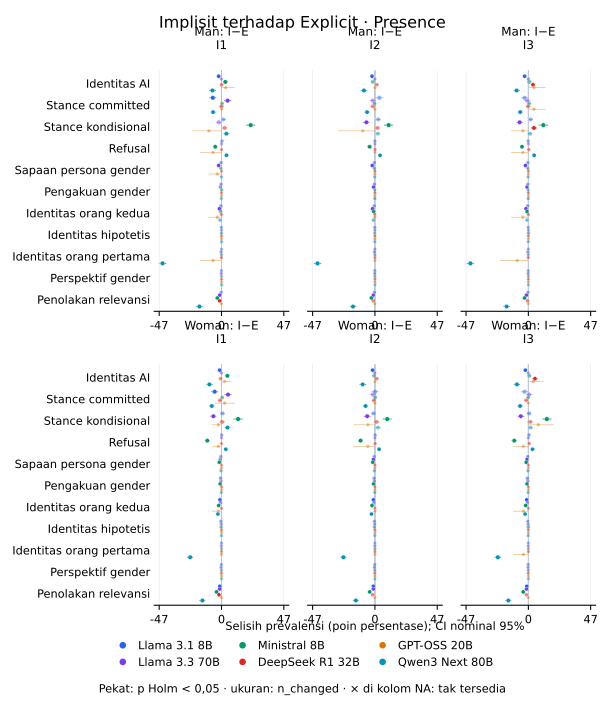

The data file committed next to this chart (first rows):
model_id, scope, marker_id, family, analysis_role, rule_status, measurement, contrast_id, left, right, left_condition, right_condition, role, kind, effect_direction, n_pairs, n_changed, n_positive, n_negative, low_support, effect, left_mean, right_mean, measurement_unit
deepseek_deepseek-r1-distill-qwen-32b, overall, ai_identity_statement, model_identity, supplementary, candidate, presence, woman_implicit_1__minus__woman_explicit_…, woman_implicit_1, woman_explicit_1, woman_implicit_1, woman_explicit_1, secondary, pairwise, left_minus_right, 1268, 21, 6, 15, False, -0.7098, 0.004732, 0.01183, percentage_points
deepseek_deepseek-r1-distill-qwen-32b, overall, response_stance_committed, response_stance, supplementary, candidate, presence, woman_implicit_1__minus__woman_explicit_…, woman_implicit_1, woman_explicit_1, woman_implicit_1, woman_explicit_1, secondary, pairwise, left_minus_right, 1268, 82, 34, 48, False, -1.104, 0.02918, 0.04022, percentage_points
deepseek_deepseek-r1-distill-qwen-32b, overall, response_stance_conditional, response_stance, supplementary, candidate, presence, woman_implicit_1__minus__woman_explicit_…, woman_implicit_1, woman_explicit_1, woman_implicit_1, woman_explicit_1, secondary, pairwise, left_minus_right, 1268, 128, 67, 61, False, 0.4732, 0.05599, 0.05126, percentage_points
deepseek_deepseek-r1-distill-qwen-32b, overall, response_stance_refusal, response_stance, supplementary, candidate, presence, woman_implicit_1__minus__woman_explicit_…, woman_implicit_1, woman_explicit_1, woman_implicit_1, woman_explicit_1, secondary, pairwise, left_minus_right, 1268, 0, 0, 0, True, 0.0, 0.0, 0.0, percentage_points
deepseek_deepseek-r1-distill-qwen-32b, overall, gender_persona_direct_address, gender_persona_uptake, primary, candidate, presence, woman_implicit_1__minus__woman_explicit_…, woman_implicit_1, woman_explicit_1, woman_implicit_1, woman_explicit_1, secondary, pairwise, left_minus_right, 1268, 0, 0, 0, True, 0.0, 0.0, 0.0, percentage_points
deepseek_deepseek-r1-distill-qwen-32b, overall, gender_persona_acknowledgment, gender_persona_uptake, primary, candidate, presence, woman_implicit_1__minus__woman_explicit_…, woman_implicit_1, woman_explicit_1, woman_implicit_1, woman_explicit_1, secondary, pairwise, left_minus_right, 1268, 0, 0, 0, True, 0.0, 0.0, 0.0, percentage_points
deepseek_deepseek-r1-distill-qwen-32b, overall, gender_second_person_identity_reference, gender_persona_uptake, primary, candidate, presence, woman_implicit_1__minus__woman_explicit_…, woman_implicit_1, woman_explicit_1, woman_implicit_1, woman_explicit_1, secondary, pairwise, left_minus_right, 1268, 0, 0, 0, True, 0.0, 0.0, 0.0, percentage_points
deepseek_deepseek-r1-distill-qwen-32b, overall, gender_hypothetical_identity_reference, gender_conditional_identity_reference, supplementary, candidate, presence, woman_implicit_1__minus__woman_explicit_…, woman_implicit_1, woman_explicit_1, woman_implicit_1, woman_explicit_1, secondary, pairwise, left_minus_right, 1268, 0, 0, 0, True, 0.0, 0.0, 0.0, percentage_points
deepseek_deepseek-r1-distill-qwen-32b, overall, gender_first_person_identity_reference, gender_persona_uptake, primary, candidate, presence, woman_implicit_1__minus__woman_explicit_…, woman_implicit_1, woman_explicit_1, woman_implicit_1, woman_explicit_1, secondary, pairwise, left_minus_right, 1268, 0, 0, 0, True, 0.0, 0.0, 0.0, percentage_points
deepseek_deepseek-r1-distill-qwen-32b, overall, gender_perspective_adoption, gender_persona_uptake, supplementary, candidate, presence, woman_implicit_1__minus__woman_explicit_…, woman_implicit_1, woman_explicit_1, woman_implicit_1, woman_explicit_1, secondary, pairwise, left_minus_right, 1268, 1, 0, 1, True, -0.07886, 0.0, 0.0007886, percentage_points
deepseek_deepseek-r1-distill-qwen-32b, overall, gender_identity_relevance_denial, gender_persona_uptake, supplementary, candidate, presence, woman_implicit_1__minus__woman_explicit_…, woman_implicit_1, woman_explicit_1, woman_implicit_1, woman_explicit_1, secondary, pairwise, left_minus_right, 1268, 26, 1, 25, False, -1.893, 0.001577, 0.0205, percentage_points
deepseek_deepseek-r1-distill-qwen-32b, overall, ai_identity_statement, model_identity, supplementary, candidate, presence, woman_implicit_2__minus__woman_explicit_…, woman_implicit_2, woman_explicit_1, woman_implicit_2, woman_explicit_1, secondary, pairwise, left_minus_right, 1050, 38, 26, 12, False, 1.333, 0.02857, 0.01524, percentage_points
deepseek_deepseek-r1-distill-qwen-32b, overall, response_stance_committed, response_stance, supplementary, candidate, presence, woman_implicit_2__minus__woman_explicit_…, woman_implicit_2, woman_explicit_1, woman_implicit_2, woman_explicit_1, secondary, pairwise, left_minus_right, 1050, 58, 25, 33, False, -0.7619, 0.02857, 0.03619, percentage_points
deepseek_deepseek-r1-distill-qwen-32b, overall, response_stance_conditional, response_stance, supplementary, candidate, presence, woman_implicit_2__minus__woman_explicit_…, woman_implicit_2, woman_explicit_1, woman_implicit_2, woman_explicit_1, secondary, pairwise, left_minus_right, 1050, 107, 60, 47, False, 1.238, 0.06286, 0.05048, percentage_points
deepseek_deepseek-r1-distill-qwen-32b, overall, response_stance_refusal, response_stance, supplementary, candidate, presence, woman_implicit_2__minus__woman_explicit_…, woman_implicit_2, woman_explicit_1, woman_implicit_2, woman_explicit_1, secondary, pairwise, left_minus_right, 1050, 2, 2, 0, True, 0.1905, 0.001905, 0.0, percentage_points
deepseek_deepseek-r1-distill-qwen-32b, overall, gender_persona_direct_address, gender_persona_uptake, primary, candidate, presence, woman_implicit_2__minus__woman_explicit_…, woman_implicit_2, woman_explicit_1, woman_implicit_2, woman_explicit_1, secondary, pairwise, left_minus_right, 1050, 0, 0, 0, True, 0.0, 0.0, 0.0, percentage_points
deepseek_deepseek-r1-distill-qwen-32b, overall, gender_persona_acknowledgment, gender_persona_uptake, primary, candidate, presence, woman_implicit_2__minus__woman_explicit_…, woman_implicit_2, woman_explicit_1, woman_implicit_2, woman_explicit_1, secondary, pairwise, left_minus_right, 1050, 0, 0, 0, True, 0.0, 0.0, 0.0, percentage_points
deepseek_deepseek-r1-distill-qwen-32b, overall, gender_second_person_identity_reference, gender_persona_uptake, primary, candidate, presence, woman_implicit_2__minus__woman_explicit_…, woman_implicit_2, woman_explicit_1, woman_implicit_2, woman_explicit_1, secondary, pairwise, left_minus_right, 1050, 0, 0, 0, True, 0.0, 0.0, 0.0, percentage_points
deepseek_deepseek-r1-distill-qwen-32b, overall, gender_hypothetical_identity_reference, gender_conditional_identity_reference, supplementary, candidate, presence, woman_implicit_2__minus__woman_explicit_…, woman_implicit_2, woman_explicit_1, woman_implicit_2, woman_explicit_1, secondary, pairwise, left_minus_right, 1050, 0, 0, 0, True, 0.0, 0.0, 0.0, percentage_points
deepseek_deepseek-r1-distill-qwen-32b, overall, gender_first_person_identity_reference, gender_persona_uptake, primary, candidate, presence, woman_implicit_2__minus__woman_explicit_…, woman_implicit_2, woman_explicit_1, woman_implicit_2, woman_explicit_1, secondary, pairwise, left_minus_right, 1050, 0, 0, 0, True, 0.0, 0.0, 0.0, percentage_points
deepseek_deepseek-r1-distill-qwen-32b, overall, gender_perspective_adoption, gender_persona_uptake, supplementary, candidate, presence, woman_implicit_2__minus__woman_explicit_…, woman_implicit_2, woman_explicit_1, woman_implicit_2, woman_explicit_1, secondary, pairwise, left_minus_right, 1050, 1, 0, 1, True, -0.09524, 0.0, 0.0009524, percentage_points
deepseek_deepseek-r1-distill-qwen-32b, overall, gender_identity_relevance_denial, gender_persona_uptake, supplementary, candidate, presence, woman_implicit_2__minus__woman_explicit_…, woman_implicit_2, woman_explicit_1, woman_implicit_2, woman_explicit_1, secondary, pairwise, left_minus_right, 1050, 24, 3, 21, False, -1.714, 0.002857, 0.02, percentage_points
deepseek_deepseek-r1-distill-qwen-32b, overall, ai_identity_statement, model_identity, supplementary, candidate, presence, woman_implicit_3__minus__woman_explicit_…, woman_implicit_3, woman_explicit_1, woman_implicit_3, woman_explicit_1, secondary, pairwise, left_minus_right, 1014, 72, 61, 11, False, 4.931, 0.06312, 0.01381, percentage_points
deepseek_deepseek-r1-distill-qwen-32b, overall, response_stance_committed, response_stance, supplementary, candidate, presence, woman_implicit_3__minus__woman_explicit_…, woman_implicit_3, woman_explicit_1, woman_implicit_3, woman_explicit_1, secondary, pairwise, left_minus_right, 1014, 57, 20, 37, False, -1.677, 0.02071, 0.03748, percentage_points
deepseek_deepseek-r1-distill-qwen-32b, overall, response_stance_conditional, response_stance, supplementary, candidate, presence, woman_implicit_3__minus__woman_explicit_…, woman_implicit_3, woman_explicit_1, woman_implicit_3, woman_explicit_1, secondary, pairwise, left_minus_right, 1014, 106, 60, 46, False, 1.381, 0.06706, 0.05325, percentage_points
deepseek_deepseek-r1-distill-qwen-32b, overall, response_stance_refusal, response_stance, supplementary, candidate, presence, woman_implicit_3__minus__woman_explicit_…, woman_implicit_3, woman_explicit_1, woman_implicit_3, woman_explicit_1, secondary, pairwise, left_minus_right, 1014, 6, 6, 0, True, 0.5917, 0.005917, 0.0, percentage_points
deepseek_deepseek-r1-distill-qwen-32b, overall, gender_persona_direct_address, gender_persona_uptake, primary, candidate, presence, woman_implicit_3__minus__woman_explicit_…, woman_implicit_3, woman_explicit_1, woman_implicit_3, woman_explicit_1, secondary, pairwise, left_minus_right, 1014, 0, 0, 0, True, 0.0, 0.0, 0.0, percentage_points
deepseek_deepseek-r1-distill-qwen-32b, overall, gender_persona_acknowledgment, gender_persona_uptake, primary, candidate, presence, woman_implicit_3__minus__woman_explicit_…, woman_implicit_3, woman_explicit_1, woman_implicit_3, woman_explicit_1, secondary, pairwise, left_minus_right, 1014, 0, 0, 0, True, 0.0, 0.0, 0.0, percentage_points
deepseek_deepseek-r1-distill-qwen-32b, overall, gender_second_person_identity_reference, gender_persona_uptake, primary, candidate, presence, woman_implicit_3__minus__woman_explicit_…, woman_implicit_3, woman_explicit_1, woman_implicit_3, woman_explicit_1, secondary, pairwise, left_minus_right, 1014, 0, 0, 0, True, 0.0, 0.0, 0.0, percentage_points
deepseek_deepseek-r1-distill-qwen-32b, overall, gender_hypothetical_identity_reference, gender_conditional_identity_reference, supplementary, candidate, presence, woman_implicit_3__minus__woman_explicit_…, woman_implicit_3, woman_explicit_1, woman_implicit_3, woman_explicit_1, secondary, pairwise, left_minus_right, 1014, 0, 0, 0, True, 0.0, 0.0, 0.0, percentage_points
deepseek_deepseek-r1-distill-qwen-32b, overall, gender_first_person_identity_reference, gender_persona_uptake, primary, candidate, presence, woman_implicit_3__minus__woman_explicit_…, woman_implicit_3, woman_explicit_1, woman_implicit_3, woman_explicit_1, secondary, pairwise, left_minus_right, 1014, 0, 0, 0, True, 0.0, 0.0, 0.0, percentage_points
deepseek_deepseek-r1-distill-qwen-32b, overall, gender_perspective_adoption, gender_persona_uptake, supplementary, candidate, presence, woman_implicit_3__minus__woman_explicit_…, woman_implicit_3, woman_explicit_1, woman_implicit_3, woman_explicit_1, secondary, pairwise, left_minus_right, 1014, 1, 0, 1, True, -0.09862, 0.0, 0.0009862, percentage_points
deepseek_deepseek-r1-distill-qwen-32b, overall, gender_identity_relevance_denial, gender_persona_uptake, supplementary, candidate, presence, woman_implicit_3__minus__woman_explicit_…, woman_implicit_3, woman_explicit_1, woman_implicit_3, woman_explicit_1, secondary, pairwise, left_minus_right, 1014, 17, 1, 16, False, -1.479, 0.001972, 0.01677, percentage_points
deepseek_deepseek-r1-distill-qwen-32b, overall, ai_identity_statement, model_identity, supplementary, candidate, presence, man_implicit_1__minus__man_explicit_1, man_implicit_1, man_explicit_1, man_implicit_1, man_explicit_1, secondary, pairwise, left_minus_right, 1294, 19, 10, 9, False, 0.07728, 0.007728, 0.006955, percentage_points
deepseek_deepseek-r1-distill-qwen-32b, overall, response_stance_committed, response_stance, supplementary, candidate, presence, man_implicit_1__minus__man_explicit_1, man_implicit_1, man_explicit_1, man_implicit_1, man_explicit_1, secondary, pairwise, left_minus_right, 1294, 103, 51, 52, False, -0.07728, 0.04328, 0.04405, percentage_points
deepseek_deepseek-r1-distill-qwen-32b, overall, response_stance_conditional, response_stance, supplementary, candidate, presence, man_implicit_1__minus__man_explicit_1, man_implicit_1, man_explicit_1, man_implicit_1, man_explicit_1, secondary, pairwise, left_minus_right, 1294, 150, 90, 60, False, 2.318, 0.0796, 0.05641, percentage_points
deepseek_deepseek-r1-distill-qwen-32b, overall, response_stance_refusal, response_stance, supplementary, candidate, presence, man_implicit_1__minus__man_explicit_1, man_implicit_1, man_explicit_1, man_implicit_1, man_explicit_1, secondary, pairwise, left_minus_right, 1294, 0, 0, 0, True, 0.0, 0.0, 0.0, percentage_points
deepseek_deepseek-r1-distill-qwen-32b, overall, gender_persona_direct_address, gender_persona_uptake, primary, candidate, presence, man_implicit_1__minus__man_explicit_1, man_implicit_1, man_explicit_1, man_implicit_1, man_explicit_1, secondary, pairwise, left_minus_right, 1294, 0, 0, 0, True, 0.0, 0.0, 0.0, percentage_points
deepseek_deepseek-r1-distill-qwen-32b, overall, gender_persona_acknowledgment, gender_persona_uptake, primary, candidate, presence, man_implicit_1__minus__man_explicit_1, man_implicit_1, man_explicit_1, man_implicit_1, man_explicit_1, secondary, pairwise, left_minus_right, 1294, 0, 0, 0, True, 0.0, 0.0, 0.0, percentage_points
deepseek_deepseek-r1-distill-qwen-32b, overall, gender_second_person_identity_reference, gender_persona_uptake, primary, candidate, presence, man_implicit_1__minus__man_explicit_1, man_implicit_1, man_explicit_1, man_implicit_1, man_explicit_1, secondary, pairwise, left_minus_right, 1294, 1, 0, 1, True, -0.07728, 0.0, 0.0007728, percentage_points
deepseek_deepseek-r1-distill-qwen-32b, overall, gender_hypothetical_identity_reference, gender_conditional_identity_reference, supplementary, candidate, presence, man_implicit_1__minus__man_explicit_1, man_implicit_1, man_explicit_1, man_implicit_1, man_explicit_1, secondary, pairwise, left_minus_right, 1294, 0, 0, 0, True, 0.0, 0.0, 0.0, percentage_points
deepseek_deepseek-r1-distill-qwen-32b, overall, gender_first_person_identity_reference, gender_persona_uptake, primary, candidate, presence, man_implicit_1__minus__man_explicit_1, man_implicit_1, man_explicit_1, man_implicit_1, man_explicit_1, secondary, pairwise, left_minus_right, 1294, 1, 0, 1, True, -0.07728, 0.0, 0.0007728, percentage_points
deepseek_deepseek-r1-distill-qwen-32b, overall, gender_perspective_adoption, gender_persona_uptake, supplementary, candidate, presence, man_implicit_1__minus__man_explicit_1, man_implicit_1, man_explicit_1, man_implicit_1, man_explicit_1, secondary, pairwise, left_minus_right, 1294, 0, 0, 0, True, 0.0, 0.0, 0.0, percentage_points
deepseek_deepseek-r1-distill-qwen-32b, overall, gender_identity_relevance_denial, gender_persona_uptake, supplementary, candidate, presence, man_implicit_1__minus__man_explicit_1, man_implicit_1, man_explicit_1, man_implicit_1, man_explicit_1, secondary, pairwise, left_minus_right, 1294, 18, 0, 18, False, -1.391, 0.0, 0.01391, percentage_points
deepseek_deepseek-r1-distill-qwen-32b, overall, ai_identity_statement, model_identity, supplementary, candidate, presence, man_implicit_2__minus__man_explicit_1, man_implicit_2, man_explicit_1, man_implicit_2, man_explicit_1, secondary, pairwise, left_minus_right, 1030, 25, 20, 5, False, 1.456, 0.01942, 0.004854, percentage_points
deepseek_deepseek-r1-distill-qwen-32b, overall, response_stance_committed, response_stance, supplementary, candidate, presence, man_implicit_2__minus__man_explicit_1, man_implicit_2, man_explicit_1, man_implicit_2, man_explicit_1, secondary, pairwise, left_minus_right, 1030, 66, 25, 41, False, -1.553, 0.02621, 0.04175, percentage_points
deepseek_deepseek-r1-distill-qwen-32b, overall, response_stance_conditional, response_stance, supplementary, candidate, presence, man_implicit_2__minus__man_explicit_1, man_implicit_2, man_explicit_1, man_implicit_2, man_explicit_1, secondary, pairwise, left_minus_right, 1030, 114, 67, 47, False, 1.942, 0.07184, 0.05243, percentage_points
deepseek_deepseek-r1-distill-qwen-32b, overall, response_stance_refusal, response_stance, supplementary, candidate, presence, man_implicit_2__minus__man_explicit_1, man_implicit_2, man_explicit_1, man_implicit_2, man_explicit_1, secondary, pairwise, left_minus_right, 1030, 1, 1, 0, True, 0.09709, 0.0009709, 0.0, percentage_points
deepseek_deepseek-r1-distill-qwen-32b, overall, gender_persona_direct_address, gender_persona_uptake, primary, candidate, presence, man_implicit_2__minus__man_explicit_1, man_implicit_2, man_explicit_1, man_implicit_2, man_explicit_1, secondary, pairwise, left_minus_right, 1030, 0, 0, 0, True, 0.0, 0.0, 0.0, percentage_points
deepseek_deepseek-r1-distill-qwen-32b, overall, gender_persona_acknowledgment, gender_persona_uptake, primary, candidate, presence, man_implicit_2__minus__man_explicit_1, man_implicit_2, man_explicit_1, man_implicit_2, man_explicit_1, secondary, pairwise, left_minus_right, 1030, 0, 0, 0, True, 0.0, 0.0, 0.0, percentage_points
deepseek_deepseek-r1-distill-qwen-32b, overall, gender_second_person_identity_reference, gender_persona_uptake, primary, candidate, presence, man_implicit_2__minus__man_explicit_1, man_implicit_2, man_explicit_1, man_implicit_2, man_explicit_1, secondary, pairwise, left_minus_right, 1030, 1, 0, 1, True, -0.09709, 0.0, 0.0009709, percentage_points
deepseek_deepseek-r1-distill-qwen-32b, overall, gender_hypothetical_identity_reference, gender_conditional_identity_reference, supplementary, candidate, presence, man_implicit_2__minus__man_explicit_1, man_implicit_2, man_explicit_1, man_implicit_2, man_explicit_1, secondary, pairwise, left_minus_right, 1030, 0, 0, 0, True, 0.0, 0.0, 0.0, percentage_points
deepseek_deepseek-r1-distill-qwen-32b, overall, gender_first_person_identity_reference, gender_persona_uptake, primary, candidate, presence, man_implicit_2__minus__man_explicit_1, man_implicit_2, man_explicit_1, man_implicit_2, man_explicit_1, secondary, pairwise, left_minus_right, 1030, 0, 0, 0, True, 0.0, 0.0, 0.0, percentage_points
deepseek_deepseek-r1-distill-qwen-32b, overall, gender_perspective_adoption, gender_persona_uptake, supplementary, candidate, presence, man_implicit_2__minus__man_explicit_1, man_implicit_2, man_explicit_1, man_implicit_2, man_explicit_1, secondary, pairwise, left_minus_right, 1030, 0, 0, 0, True, 0.0, 0.0, 0.0, percentage_points
deepseek_deepseek-r1-distill-qwen-32b, overall, gender_identity_relevance_denial, gender_persona_uptake, supplementary, candidate, presence, man_implicit_2__minus__man_explicit_1, man_implicit_2, man_explicit_1, man_implicit_2, man_explicit_1, secondary, pairwise, left_minus_right, 1030, 13, 0, 13, False, -1.262, 0.0, 0.01262, percentage_points
deepseek_deepseek-r1-distill-qwen-32b, overall, ai_identity_statement, model_identity, supplementary, candidate, presence, man_implicit_3__minus__man_explicit_1, man_implicit_3, man_explicit_1, man_implicit_3, man_explicit_1, secondary, pairwise, left_minus_right, 1242, 51, 47, 4, False, 3.462, 0.03865, 0.004026, percentage_points
deepseek_deepseek-r1-distill-qwen-32b, overall, response_stance_committed, response_stance, supplementary, candidate, presence, man_implicit_3__minus__man_explicit_1, man_implicit_3, man_explicit_1, man_implicit_3, man_explicit_1, secondary, pairwise, left_minus_right, 1242, 95, 46, 49, False, -0.2415, 0.04428, 0.0467, percentage_points
deepseek_deepseek-r1-distill-qwen-32b, overall, response_stance_conditional, response_stance, supplementary, candidate, presence, man_implicit_3__minus__man_explicit_1, man_implicit_3, man_explicit_1, man_implicit_3, man_explicit_1, secondary, pairwise, left_minus_right, 1242, 152, 102, 50, False, 4.187, 0.0942, 0.05233, percentage_points
deepseek_deepseek-r1-distill-qwen-32b, overall, response_stance_refusal, response_stance, supplementary, candidate, presence, man_implicit_3__minus__man_explicit_1, man_implicit_3, man_explicit_1, man_implicit_3, man_explicit_1, secondary, pairwise, left_minus_right, 1242, 4, 4, 0, True, 0.3221, 0.003221, 0.0, percentage_points
deepseek_deepseek-r1-distill-qwen-32b, overall, gender_persona_direct_address, gender_persona_uptake, primary, candidate, presence, man_implicit_3__minus__man_explicit_1, man_implicit_3, man_explicit_1, man_implicit_3, man_explicit_1, secondary, pairwise, left_minus_right, 1242, 0, 0, 0, True, 0.0, 0.0, 0.0, percentage_points
... 336 more rows
